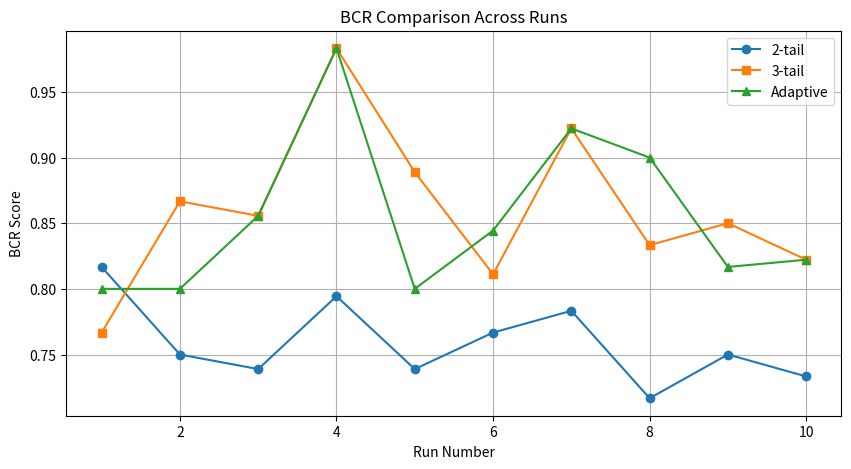

Write the Python code that produced this figure.
import pandas as pd
import matplotlib.pyplot as plt

# =========================================================
# FINAL REPORT ANALYSIS CODE
# Adaptive k-tail vs Traditional k-tail vs MLP
# =========================================================

# =========================================================
# 1. INPUT DATA
# =========================================================

runs = list(range(1, 11))

# -------------------------
# NUMBER OF STATES
# -------------------------
pta_states = [498, 461, 455, 504, 470, 510, 492, 462, 475, 466]

tail2_states = [100, 103, 88, 106, 106, 113, 107, 101, 106, 111]

tail3_states = [130, 103, 108, 65, 91, 121, 88, 105, 105, 116]

adaptive_states = [107, 101, 108, 65, 102, 118, 88, 74, 109, 116]


# -------------------------
# BCR RESULTS
# -------------------------
bcr_pta = [
    0.6833, 0.6667, 0.6556, 0.6778, 0.6944,
    0.7111, 0.6833, 0.6500, 0.6500, 0.6556
]

bcr_2tail = [
    0.8167, 0.7500, 0.7389, 0.7944, 0.7389,
    0.7667, 0.7833, 0.7167, 0.7500, 0.7333
]

bcr_3tail = [
    0.7667, 0.8667, 0.8556, 0.9833, 0.8889,
    0.8111, 0.9222, 0.8333, 0.8500, 0.8222
]

bcr_adaptive = [
    0.8000, 0.8000, 0.8556, 0.9833, 0.8000,
    0.8444, 0.9222, 0.9000, 0.8167, 0.8222
]


# -------------------------
# EXECUTION TIME
# -------------------------
time_2tail = [
    14.41, 7.37, 8.54, 13.62, 10.11,
    12.73, 13.20, 9.04, 8.30, 8.00
]

time_3tail = [
    7.64, 3.66, 2.98, 2.36, 3.87,
    7.73, 5.62, 3.93, 6.07, 3.01
]

time_adaptive = [
    612.04, 688.61, 501.92, 947.03, 617.60,
    841.15, 759.44, 787.42, 481.47, 590.67
]


# -------------------------
# NN vs ADAPTIVE (10-state)
# -------------------------
adaptive_nn = [
    0.7167, 0.7389, 0.7000, 0.7500, 0.6944,
    0.7778, 0.7833, 0.7556, 0.7444, 0.7278
]

mlp_bcr = [
    0.7611, 0.7667, 0.7333, 0.7000, 0.7111,
    0.7667, 0.7611, 0.7278, 0.7778, 0.7278
]


# =========================================================
# 2. CREATE DATAFRAMES
# =========================================================

states_df = pd.DataFrame({
    "Run": runs,
    "PTA": pta_states,
    "2-tail": tail2_states,
    "3-tail": tail3_states,
    "Adaptive": adaptive_states
})

bcr_df = pd.DataFrame({
    "Run": runs,
    "PTA": bcr_pta,
    "2-tail": bcr_2tail,
    "3-tail": bcr_3tail,
    "Adaptive": bcr_adaptive
})

time_df = pd.DataFrame({
    "Run": runs,
    "2-tail": time_2tail,
    "3-tail": time_3tail,
    "Adaptive": time_adaptive
})

nn_df = pd.DataFrame({
    "Run": runs,
    "Adaptive": adaptive_nn,
    "MLP": mlp_bcr
})


# =========================================================
# 3. STATE REDUCTION ANALYSIS
# =========================================================

print("\n================================================")
print("STATE REDUCTION ANALYSIS")
print("================================================")
print(states_df)

print("\nAVERAGE NUMBER OF STATES")
print(states_df[["PTA", "2-tail", "3-tail", "Adaptive"]].mean())


# =========================================================
# 4. BCR ANALYSIS
# =========================================================

print("\n================================================")
print("BCR ANALYSIS")
print("================================================")
print(bcr_df)

print("\nAVERAGE BCR")
print(bcr_df[["PTA", "2-tail", "3-tail", "Adaptive"]].mean())


# =========================================================
# 5. TIME ANALYSIS
# =========================================================

print("\n================================================")
print("TIME ANALYSIS")
print("================================================")
print(time_df)

print("\nAVERAGE EXECUTION TIME")
print(time_df[["2-tail", "3-tail", "Adaptive"]].mean())


# =========================================================
# 6. NN vs ADAPTIVE ANALYSIS
# =========================================================

print("\n================================================")
print("NN vs ADAPTIVE (10-state)")
print("================================================")
print(nn_df)

print("\nAVERAGE BCR (NN COMPARISON)")
print(nn_df[["Adaptive", "MLP"]].mean())


# =========================================================
# 7. EXTRA RESULTS PROVIDED BY TEAMMATE
# =========================================================

extra_results = pd.DataFrame({
    "Dataset": [
        "automaton_10_2_5",
        "automaton_10_2_5",
        "automaton_5_2_2",
        "automaton_5_2_2"
    ],
    "k": [2, 3, 2, 3],
    "N": [1000, 1000, 1001, 1001],
    "BCR": [0.6111, 0.5206, 0.7063, 0.6252],
    "Sensitivity": [0.2513, 0.0437, 0.9106, 0.2958],
    "Specificity": [0.9709, 0.9976, 0.5019, 0.9547],
    "States": [103.2, 191.0, 4.6, 50.4],
    "Time(s)": [0.0068, 0.0042, 0.0018, 0.0015]
})

print("\n================================================")
print("ADDITIONAL DATASET RESULTS")
print("================================================")
print(extra_results)


# =========================================================
# 8. FINAL LINE GRAPH (BCR)
# =========================================================

plt.figure(figsize=(10, 5))

plt.plot(runs, bcr_2tail, marker='o', label="2-tail")
plt.plot(runs, bcr_3tail, marker='s', label="3-tail")
plt.plot(runs, bcr_adaptive, marker='^', label="Adaptive")

plt.xlabel("Run Number")
plt.ylabel("BCR Score")
plt.title("BCR Comparison Across Runs")

plt.legend()
plt.grid(True)

plt.savefig("bcr_comparison.png")
plt.close()

# =========================================================
# 9. SAVE TABLES FOR REPORT
# =========================================================

states_df.to_csv("states_analysis.csv", index=False)
bcr_df.to_csv("bcr_analysis.csv", index=False)
time_df.to_csv("time_analysis.csv", index=False)
nn_df.to_csv("nn_analysis.csv", index=False)
extra_results.to_csv("extra_dataset_results.csv", index=False)

print("\n================================================")
print("ALL ANALYSIS FILES SAVED SUCCESSFULLY")
print("================================================")
